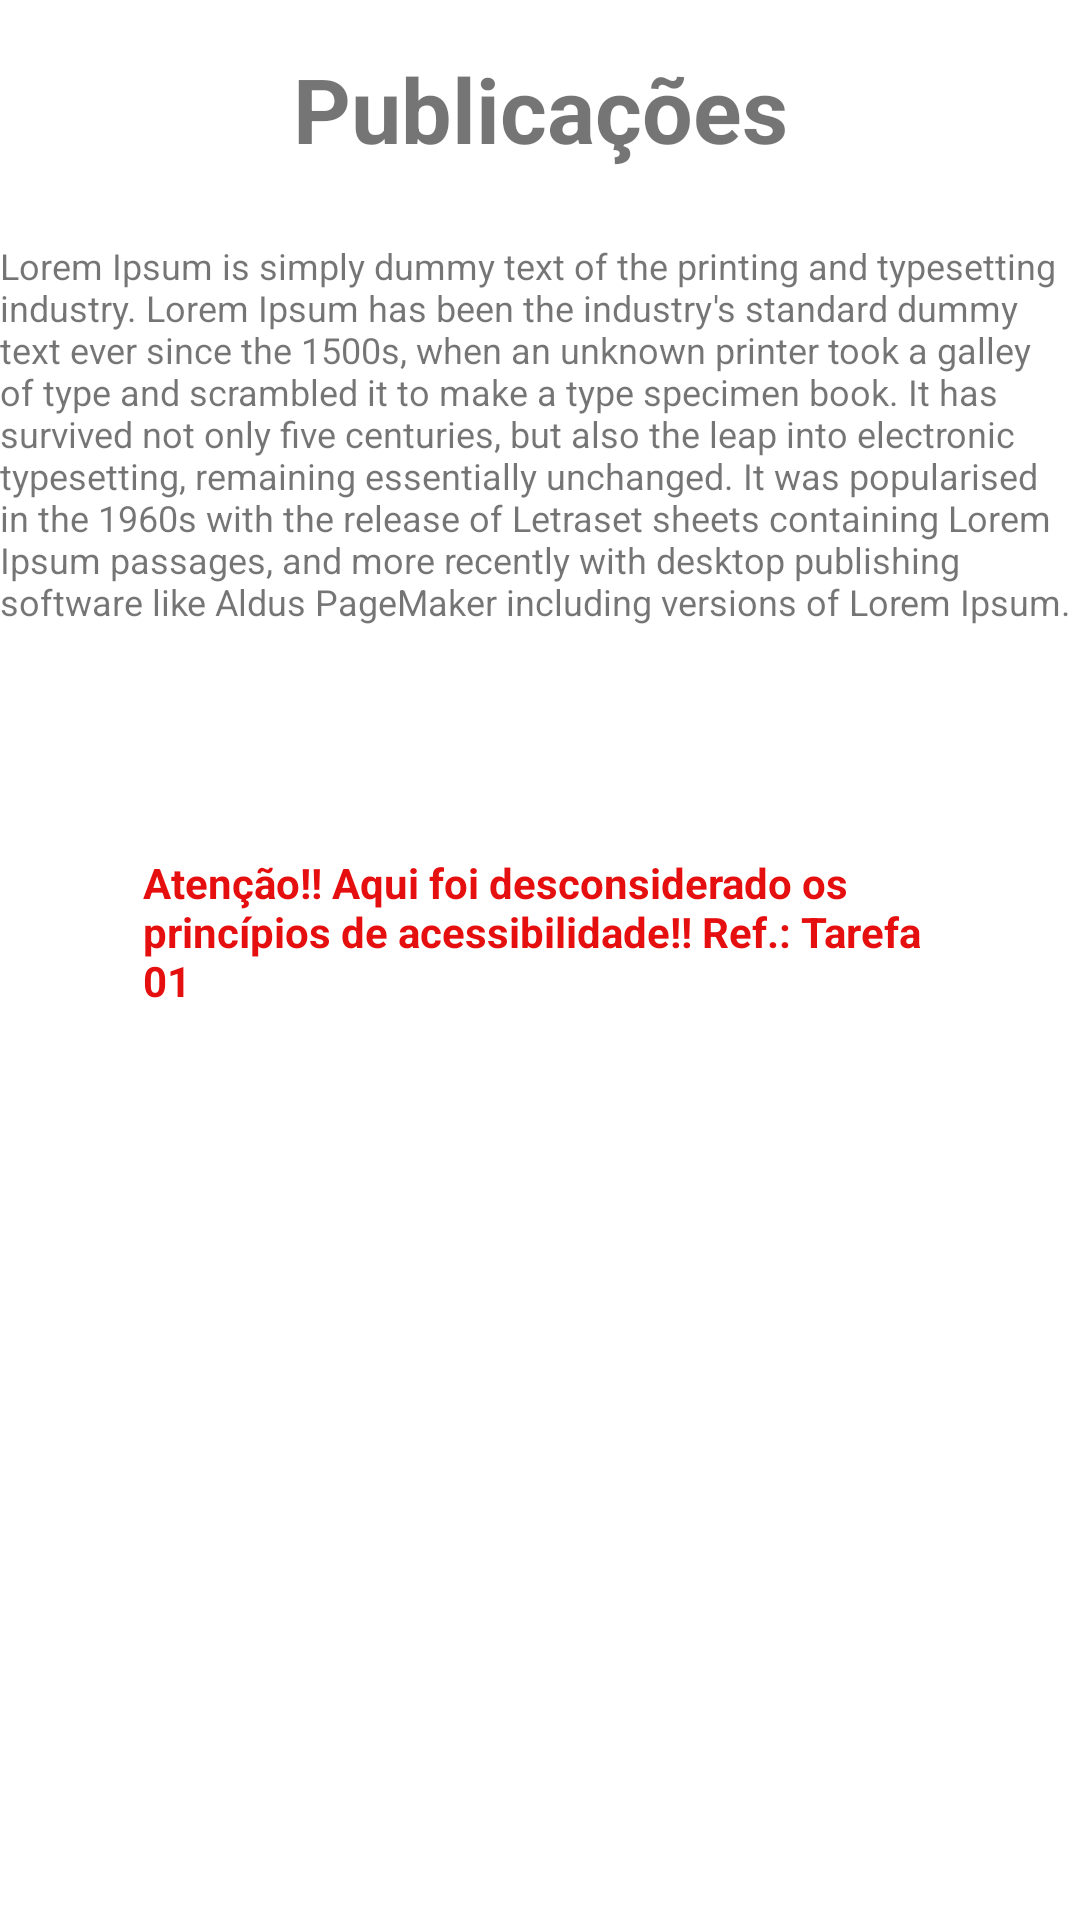

Reconstruct the res/layout file that produces this screen, plus the resources it refers to.
<!-- AndroidManifest.xml: application theme Theme.At_Interfaces_Application -->
<!-- res/layout/fragment_publications.xml -->
<?xml version="1.0" encoding="utf-8"?>
<androidx.constraintlayout.widget.ConstraintLayout xmlns:android="http://schemas.android.com/apk/res/android"
    xmlns:app="http://schemas.android.com/apk/res-auto"
    xmlns:tools="http://schemas.android.com/tools"
    android:id="@+id/frameLayout5"
    android:layout_width="match_parent"
    android:layout_height="match_parent"
    tools:context=".PublicationsFragment" >

    <TextView
        android:id="@+id/textView24"
        android:layout_width="wrap_content"
        android:layout_height="wrap_content"
        android:layout_marginTop="16dp"
        android:text="Publicações"
        android:textSize="30sp"
        android:textStyle="bold"
        app:layout_constraintEnd_toEndOf="parent"
        app:layout_constraintStart_toStartOf="parent"
        app:layout_constraintTop_toTopOf="parent" />

    <TextView
        android:id="@+id/textView25"
        android:layout_width="wrap_content"
        android:layout_height="wrap_content"
        android:layout_marginTop="24dp"
        android:gravity="start"
        android:text="@string/publication"
        android:textSize="12sp"
        app:layout_constraintEnd_toEndOf="parent"
        app:layout_constraintStart_toStartOf="parent"
        app:layout_constraintTop_toBottomOf="@+id/textView24" />

    <TextView
        android:layout_width="265dp"
        android:layout_height="130dp"
        android:layout_marginTop="76dp"
        android:text="@string/info_obs_accessibility"
        android:textColor="#E60F0F"
        android:textStyle="bold"
        app:layout_constraintEnd_toEndOf="parent"
        app:layout_constraintStart_toStartOf="parent"
        app:layout_constraintTop_toBottomOf="@+id/textView25" />
</androidx.constraintlayout.widget.ConstraintLayout>
<!-- resources referenced by this layout -->
<resources>
  <string name="info_obs_accessibility">Atenção!! Aqui foi desconsiderado os princípios de acessibilidade!!   Ref.: Tarefa 01</string>
  <string name="publication">Lorem Ipsum is simply dummy text of the printing and typesetting industry. Lorem Ipsum has been the industry\'s standard dummy text ever since the 1500s, when an unknown printer took a galley of type and scrambled it to make a type specimen book. It has survived not only five centuries, but also the leap into electronic typesetting, remaining essentially unchanged. It was popularised in the 1960s with the release of Letraset sheets containing Lorem Ipsum passages, and more recently with desktop publishing software like Aldus PageMaker including versions of Lorem Ipsum.</string>
  <style name="Theme.At_Interfaces_Application" parent="Theme.MaterialComponents.DayNight.DarkActionBar">
          
          <item name="colorPrimary">@color/purple_500</item>
          <item name="colorPrimaryVariant">@color/purple_700</item>
          <item name="colorOnPrimary">@color/white</item>
          
          <item name="colorSecondary">@color/teal_200</item>
          <item name="colorSecondaryVariant">@color/teal_700</item>
          <item name="colorOnSecondary">@color/black</item>
          
          <item name="android:statusBarColor" tools:targetApi="l">?attr/colorPrimaryVariant</item>
          
      </style>
  <!-- not gathered from this repository: default colours our renderer supplied (Android Studio template values) -->
  <color name="purple_500">#FF6200EE</color>
  <color name="purple_700">#FF3700B3</color>
  <color name="teal_200">#FF03DAC5</color>
  <color name="teal_700">#FF018786</color>
  <color name="black">#FF000000</color>
  <color name="white">#FFFFFFFF</color>
</resources>
